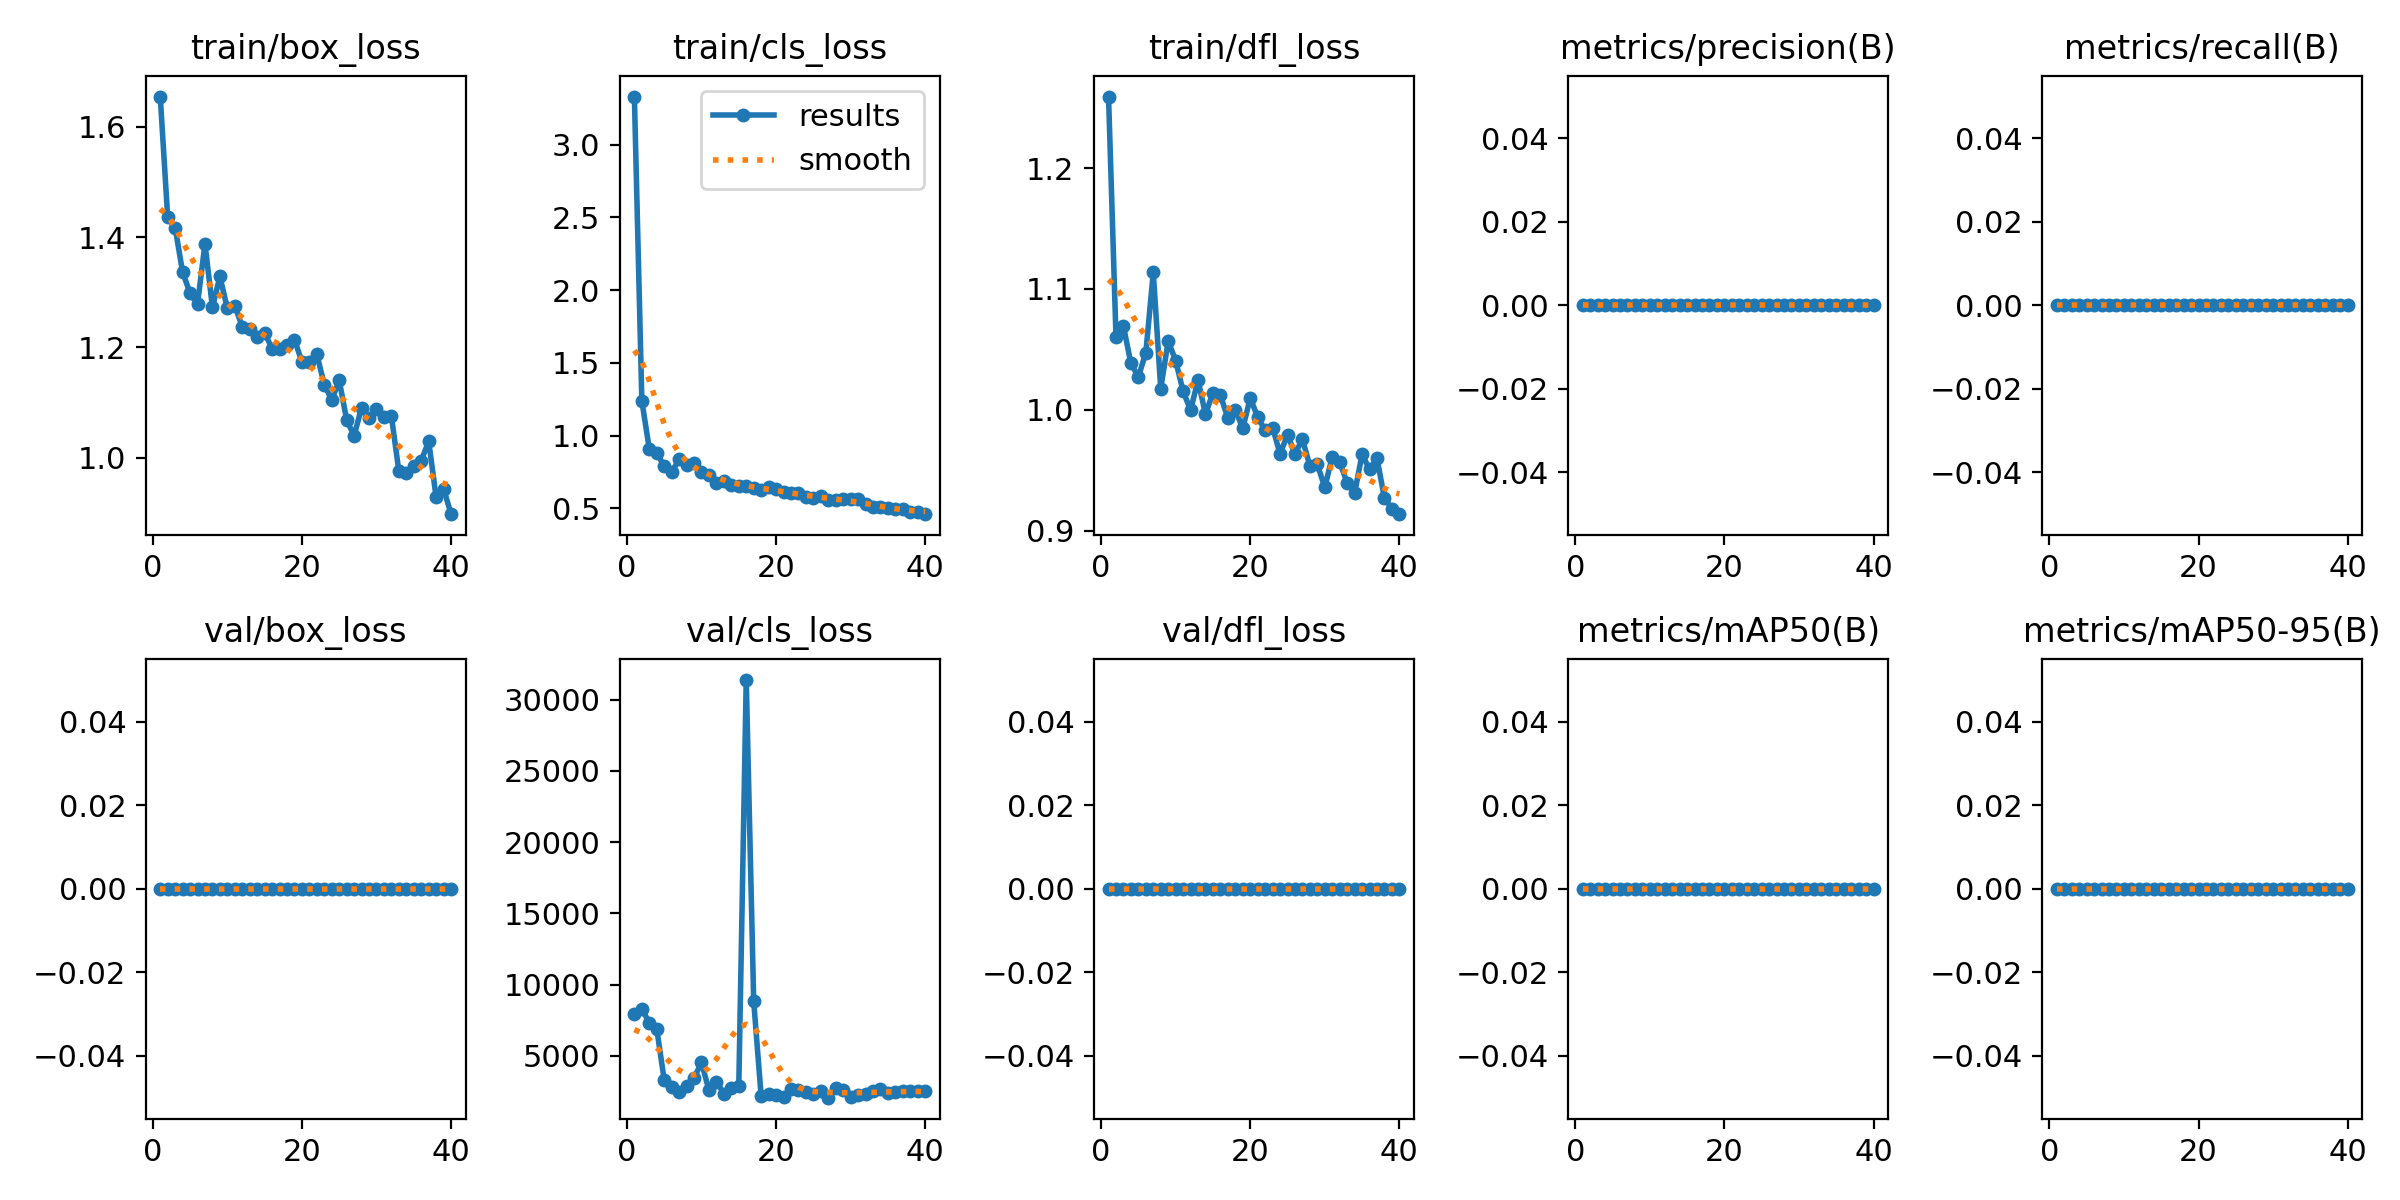

The table this chart was drawn from, first rows:
epoch, time, train/box_loss, train/cls_loss, train/dfl_loss, metrics/precision(B), metrics/recall(B), metrics/mAP50(B), metrics/mAP50-95(B), val/box_loss, val/cls_loss, val/dfl_loss, lr/pg0, lr/pg1, lr/pg2
1, 46.48, 1.655, 3.33, 1.259, 0, 0, 0, 0, 0, 7924, 0, 6e-05, 6e-05, 6e-05
2, 94.77, 1.436, 1.239, 1.06, 0, 0, 0, 0, 0, 8317, 0, 0.0001268, 0.0001268, 0.0001268
3, 143.1, 1.417, 0.9082, 1.069, 0, 0, 0, 0, 0, 7304, 0, 0.0001901, 0.0001901, 0.0001901
4, 191.2, 1.336, 0.8822, 1.038, 0, 0, 0, 0, 0, 6886, 0, 0.00025, 0.00025, 0.00025
5, 239.2, 1.298, 0.7896, 1.027, 0, 0, 0, 0, 0, 3302, 0, 0.0003063, 0.0003063, 0.0003063
6, 287.7, 1.278, 0.7497, 1.047, 0, 0, 0, 0, 0, 2784, 0, 0.0003593, 0.0003593, 0.0003593
7, 336.4, 1.388, 0.8373, 1.114, 0, 0, 0, 0, 0, 2432, 0, 0.0004087, 0.0004087, 0.0004087
8, 384.1, 1.272, 0.7991, 1.017, 0, 0, 0, 0, 0, 2916, 0, 0.0004547, 0.0004547, 0.0004547
9, 431.9, 1.329, 0.8143, 1.057, 0, 0, 0, 0, 0, 3433, 0, 0.0004972, 0.0004972, 0.0004972
10, 480.2, 1.271, 0.7536, 1.041, 0, 0, 0, 0, 0, 4540, 0, 0.0005363, 0.0005363, 0.0005363
11, 528.1, 1.276, 0.7331, 1.015, 0, 0, 0, 0, 0, 2580, 0, 0.0005719, 0.0005719, 0.0005719
12, 576.8, 1.237, 0.6741, 0.9997, 0, 0, 0, 0, 0, 3176, 0, 0.000604, 0.000604, 0.000604
13, 624.5, 1.234, 0.6885, 1.024, 0, 0, 0, 0, 0, 2352, 0, 0.0006327, 0.0006327, 0.0006327
14, 673.3, 1.219, 0.6633, 0.9963, 0, 0, 0, 0, 0, 2760, 0, 0.0006579, 0.0006579, 0.0006579
15, 721.9, 1.226, 0.6541, 1.014, 0, 0, 0, 0, 0, 2865, 0, 0.0006535, 0.0006535, 0.0006535
16, 769.6, 1.198, 0.654, 1.012, 0, 0, 0, 0, 0, 31385, 0, 0.0006287, 0.0006287, 0.0006287
17, 817.8, 1.198, 0.642, 0.9933, 0, 0, 0, 0, 0, 8837, 0, 0.000604, 0.000604, 0.000604
18, 865.6, 1.204, 0.6287, 1, 0, 0, 0, 0, 0, 2159, 0, 0.0005793, 0.0005793, 0.0005793
19, 913.2, 1.214, 0.6439, 0.9846, 0, 0, 0, 0, 0, 2348, 0, 0.0005545, 0.0005545, 0.0005545
20, 961.4, 1.174, 0.6303, 1.01, 0, 0, 0, 0, 0, 2275, 0, 0.0005297, 0.0005297, 0.0005297
21, 1009, 1.173, 0.6114, 0.9941, 0, 0, 0, 0, 0, 2132, 0, 0.000505, 0.000505, 0.000505
22, 1057, 1.187, 0.6063, 0.9829, 0, 0, 0, 0, 0, 2639, 0, 0.0004802, 0.0004802, 0.0004802
23, 1106, 1.132, 0.6045, 0.9853, 0, 0, 0, 0, 0, 2610, 0, 0.0004555, 0.0004555, 0.0004555
24, 1153, 1.104, 0.5796, 0.9636, 0, 0, 0, 0, 0, 2461, 0, 0.0004307, 0.0004307, 0.0004307
25, 1202, 1.14, 0.5722, 0.9794, 0, 0, 0, 0, 0, 2349, 0, 0.000406, 0.000406, 0.000406
26, 1250, 1.068, 0.5853, 0.9636, 0, 0, 0, 0, 0, 2557, 0, 0.0003813, 0.0003813, 0.0003813
27, 1298, 1.039, 0.5551, 0.9756, 0, 0, 0, 0, 0, 2062, 0, 0.0003565, 0.0003565, 0.0003565
28, 1346, 1.091, 0.5604, 0.9536, 0, 0, 0, 0, 0, 2731, 0, 0.0003318, 0.0003318, 0.0003318
29, 1394, 1.072, 0.5669, 0.9548, 0, 0, 0, 0, 0, 2584, 0, 0.000307, 0.000307, 0.000307
30, 1442, 1.088, 0.5622, 0.9357, 0, 0, 0, 0, 0, 2113, 0, 0.0002823, 0.0002823, 0.0002823
31, 1490, 1.073, 0.5651, 0.9613, 0, 0, 0, 0, 0, 2258, 0, 0.0002575, 0.0002575, 0.0002575
32, 1538, 1.075, 0.5335, 0.9567, 0, 0, 0, 0, 0, 2350, 0, 0.0002327, 0.0002327, 0.0002327
33, 1586, 0.9751, 0.5078, 0.9395, 0, 0, 0, 0, 0, 2541, 0, 0.000208, 0.000208, 0.000208
34, 1634, 0.9711, 0.5072, 0.931, 0, 0, 0, 0, 0, 2640, 0, 0.0001833, 0.0001833, 0.0001833
35, 1682, 0.9846, 0.5017, 0.9631, 0, 0, 0, 0, 0, 2414, 0, 0.0001585, 0.0001585, 0.0001585
36, 1732, 0.9942, 0.4983, 0.9507, 0, 0, 0, 0, 0, 2428, 0, 0.0001337, 0.0001337, 0.0001337
37, 1779, 1.029, 0.4978, 0.9599, 0, 0, 0, 0, 0, 2496, 0, 0.000109, 0.000109, 0.000109
38, 1827, 0.9275, 0.4763, 0.9268, 0, 0, 0, 0, 0, 2514, 0, 8.425e-05, 8.425e-05, 8.425e-05
39, 1875, 0.9435, 0.4727, 0.9183, 0, 0, 0, 0, 0, 2512, 0, 5.95e-05, 5.95e-05, 5.95e-05
40, 1923, 0.8971, 0.4605, 0.9136, 0, 0, 0, 0, 0, 2508, 0, 3.475e-05, 3.475e-05, 3.475e-05
